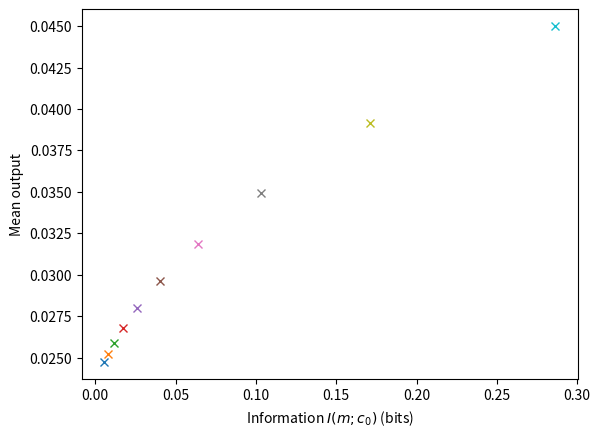

Recreate this plot in Python.
"""
Simulation of E. coli drift and mutual information

References:
[redacted]
[redacted]
[redacted]
"""

import matplotlib.pyplot as plt
import numpy as np

# Set up parameters and equations
cmap = plt.get_cmap('viridis')
eps = np.spacing(1)

# Methylation and ligand levels
L = 1000  # Number of levels
mi = np.linspace(8, 0, L)  # Methylation levels
ci = np.logspace(-3, 3, L)  # Ligand levels (LOG SPACE)
dm = np.mean(np.diff(mi[::-1]))  # Differences between methylation levels
dc = np.mean(np.diff(ci))  # Differences between ligand levels (note: intervals in c are not constant due to log space)

[c, m] = np.meshgrid(ci, mi)  # Mesh grid of ligand and methylation levels

# Fitness function - estimated

# Parameters (Micali table S1)
N = 5  # Cooperative receptor number (paper uses 13, range[5; 13])
va = 1 / 3  # Fraction of Tar receptors (paper uses 1 / 3)
vs = 2 / 3  # Fraction of Tsr receptors (paper uses 1 / 3)
Kaon = 0.5  # Active receptors dissociation constant Tar (mM, paper uses 1.0)
Kson = 100000  # Active receptors dissociation constant Tsr (mM, paper uses 1E6)
Kaoff = 0.02  # Inactive receptors dissociation constant Tar (mM, paper uses 0.03)
Ksoff = 100  # Inactive receptors dissociation constant Tsr (mM, paper uses 100)
YT = 9.7  # Total concentration of CheY (muM, paper uses 7.9, range [6; 9.7])
k = 1  # TODO: what is this? susceptibility? motor dissociation constant?

# Phosphorylation rate parameters (Micali equation S28)
nu = 0.01  # Proportionality constant between forward and backward rates (paper says << 1)

kyp = 100  # Rate constant k_y^+ for reaction CheY + ATP --> CheY_p + ADP (muM^{-1}s^{-1})
kym = nu * kyp  # Rate constant k_y^- for reaction CheY_p + ADP --> CheY + ATP (muM^{-1}s^{-1})

kzp = 30  # Rate constant k_z^+ for reaction CheY_p + ADP --> CheY + ADP + Pi (s^{-1})
kzm = nu * kzp  # Rate constant k_z^- for reaction CheY + ADP + Pi --> CheY_p + ADP (s^{-1})

# Methylation rate parameters (Micali equation S29)
kRp = 0.0069  # Rate constant k_R^+ for reaction [m]_0 + SAM --> [m + 1]_0 + SAH (s^{-1})
kRm = nu * kRp  # Rate constant k_R^- for reaction [m + 1]_0 + SAH --> [m]_0 + SAM (s^{-1})
kBp = 0.12  # Rate constant k_B^+ for reaction [m + 1]_1 + H2O --> [m]_1 + CH3OH (s^{-1})
kBm = nu * kBp  # Rate constant k_B^+ for reaction [m]_1 + CH3OH --> [m + 1]_1 + H2O (s^{-1})
mT = 1e4  # Total number of methylation sites

# Ligand (local) gradient steepness
rel_grad = 0.75

# Methylation free energy (Monod-Wyman-Changeux (MWC) model, Clausznitzer equation 5)
mE = 1 - 0.5 * m

# Free energy difference of on/off states of receptor complex (MWC model, Clausznitzer equation 5)
dF = N * (  # cooperative receptor number
        mE +  # methylation energy
        va * np.log((1 + c / Kaoff) / (1 + c / Kaon)) +  # Tar receptor
        vs * np.log((1 + c / Ksoff) / (1 + c / Kson))  # Tsr receptor
)

# Receptor activity (MWC model, Clausznitzer equation 5)
A = 1 / (1 + np.exp(dF))

# Derivative of free energy with respect to ligand concentration (Micali equation 1 and S20)
dFdc = N * (  # cooperative receptor number
        va * (c / (c + Kaoff) - c / (c + Kaon)) +  # Tar receptor
        vs * (c / (c + Ksoff) - c / (c + Kson))  # Tsr receptor
)

# Drift velocity (Micali equation 1) TODO: why k * A instead of function K(<A>)?
vd = k * A * (1 - A) * dFdc * rel_grad

# Concentration of phosphorylated CheY (CheY_p)
# from CheY + ATP --> CheY_p + ADP (kyp rate constant) and CheY + ADP + Pi --> CheY_p + ADP (kzm rate constant)
Yp = (kyp * A + kzm) * YT / ((kyp + kym) * A + kzp + kzm)  # TODO: Micali equation S4???

# Entropy production of the phosphorylation dynamics (Micali equation S28 without Boltzmann constant kb)
dSdty = (kyp * (YT - Yp) - kym * Yp) * A * np.log((kyp * (YT - Yp)) / (kym * Yp)) + \
        (kzp * Yp - kzm * (YT - Yp)) * np.log((kzp * Yp) / (kzm * (YT - Yp)))

# Entropy production of the methylation dynamics (Micali equation S29 without Boltzmann constant kb)
dSdtm = (kRp - kRm) * (1 - A) * mT * np.log(kRp / kRm) + \
        (kBp - kBm) * A**3 * mT * np.log(kBp / kBm)

# Entropy production of the phosphorylation and methylation dynamics
EP = (dSdty + dSdtm) / 1000  # Micali equation S29 (divide by 1000 to use smaller values)

# Choose an output(drift vd or entropy production EP)
# output = EP
output = vd

# Input - output curve of methylation and ligand concentration vs output
"""
plt.contourf(np.log(c), m, output, levels=64, cmap=cmap)
plt.colorbar()
maxi = np.argmax(output, axis=0)  # Index in each column corresponding to maximum
plt.plot(np.log(ci), mi[maxi], color='red', label='max')
plt.legend(loc='upper left')
plt.xlabel('Ligand $c_0$')
plt.ylabel('Methylation $m$')
plt.show()
"""

# Probability distribution P(c) over external states of ligand concentration c
r = 0.1  # Constant relative ligand gradient (2)
Pc = np.exp(-r * c) / np.sum(np.exp(-r * c) * dc, keepdims=True, axis=1)
Pc_row = Pc[0, :]  # All rows of Pc are identical since c only varies across columns so extract one for convenience


# Functions to iterate


def Eqn2(Pmc: np.ndarray) -> np.ndarray:
    """
    Given the conditional distribution P(m | c), computes the marginal distribution P(m).

    :param Pmc: The conditional distribution P(m | c) over methylation levels given ligand concentrations.
    :return: The marginal distribution P(m) over methylation levels,
             which is a matrix of size (num_methylation_levels, 1).
    """
    return np.sum(Pmc * Pc * dc, axis=1)


def Eqn5(Pm: np.ndarray, lam: float) -> np.ndarray:
    """
    Given the marginal distribution P(m), computes the conditional distribution P(m | c).

    :param Pm: The marginal distribution P(m) over methylation levels.
    :param lam: The Lagrangian parameter lambda.
    :return: The conditional distribution P(m | c) over methylation levels given ligand concentrations,
             which is a matrix of size (num_methylation_levels, num_ligand_concentrations).
    """
    return np.exp(lam * output) * Pm / np.sum(np.exp(lam * output) * Pm * dm, axis=0)


# Iterate mutual information algorithm

# TODO: why are the numbers slightly different from Matlab? Is it just differences in numerical precision?
# TODO: should 0 information have 0 drift instead of 0.04 drift?

iter_max = int(2e4)  # Maximum number of iterations (10)
error_tol = 1e-1  # Error tolerance for convergence (-4, -5)
for lam in np.logspace(0, 1, 10):  # (1, 2, 10)
    print(f'Lambda = {lam:.2f}')

    # Initial guess for marginal distribution P(m) over methylation levels
    Pm = np.ones(m.shape)

    # Normalize P(m)
    Pm = Pm / np.sum(Pm * dm, axis=0)

    # Initial guess for conditional distribution P(m | c) over methylation levels given ligand concentrations
    Pmc = Eqn5(Pm, lam)

    for i in range(iter_max):
        # Save previous P(m)
        Pm_old = Pm

        # Compute new P(m)
        Pm = Eqn2(Pmc)

        # Compute new P(m, c)
        Pmc = Eqn5(Pm, lam)

        # If difference between new P(m) and old P(m) is below an error tolerance, then algorithm has converged
        if np.linalg.norm(Pm - Pm_old) * dm <= error_tol:
            print(f'Converged for lambda = {lam:.2f} after {i + 1} iterations')

            # Compute the minimum mutual information (Taylor equation 1)
            Imin = np.sum(dc * Pc_row * np.sum(dm * Pmc * np.log2(eps + Pmc / (eps + Pm)), axis=0))

            # Compute maximum mean output, which is either drift or entropy production (Taylor equation 4)
            outmax = np.sum(dc * Pc_row * np.sum(dm * Pmc * output, axis=0))

            # Plot mutual information vs output
            plt.plot(Imin, outmax, 'x')  # TODO: should this be 1000 of the same number?
            break

plt.ylabel('Mean output')
plt.xlabel('Information $I(m; c_0)$ (bits)')
plt.show()

# Conditional probability for final lambda value
# plt.contourf(log(c), m, Pmci, 64, cmap=cmap)
# plt.colorbar()
# plt.ylabel('$P(m|c)$')
# plt.xlabel('Ligand $c$')

# Export plot

exportOptions = {
    'Format': 'eps2',
    'Color': 'rgb',
    'Width': 10,
    'Resolution': 300,
    'FontMode': 'fixed',
    'FontSize': 10,
    'LineWidth': 2
}

# TODO: convert to Python
# ylim([0 0.01])
# xlim([0 2])
# set(gcf, 'PaperUnits', 'centimeters')
# filename = ['informationfitnesscurve'];
# exportfig(gcf, [filename '.eps'], exportOptions);
# system(['epstopdf ' filename '.eps']);
# system(['rm ' filename '.eps']);
